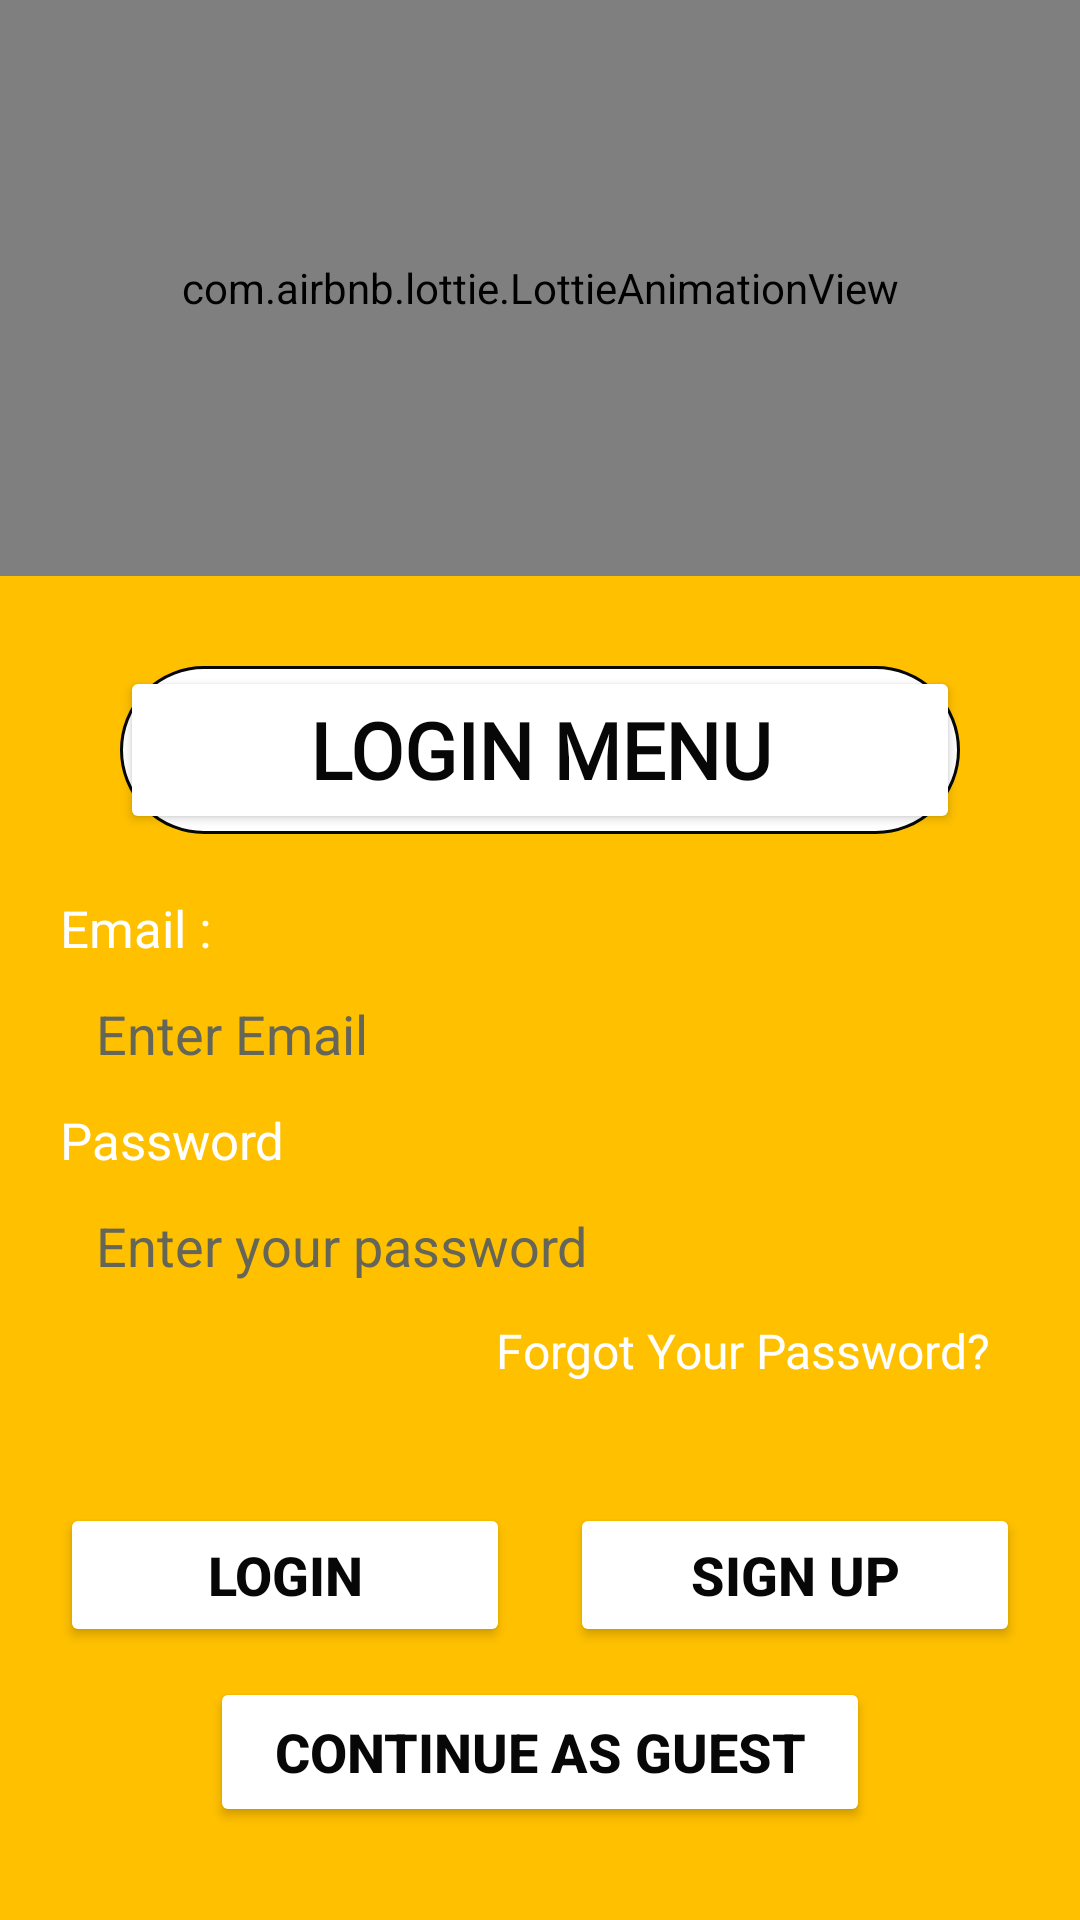

Reconstruct the res/layout file that produces this screen, plus the resources it refers to.
<!-- AndroidManifest.xml: application theme Theme.EBuzz -->
<!-- res/layout/activity_login.xml -->
<?xml version="1.0" encoding="utf-8"?>
<LinearLayout xmlns:android="http://schemas.android.com/apk/res/android"
    xmlns:app="http://schemas.android.com/apk/res-auto"
    android:layout_width="match_parent"
    android:layout_height="match_parent"
    android:background="@color/light_yellow"
    android:orientation="vertical"
    android:weightSum="100">

    <LinearLayout
        android:id="@+id/login_toplayout"
        android:layout_width="match_parent"
        android:layout_height="0dp"
        android:layout_weight="30"
        android:gravity="top|center"
        android:orientation="horizontal">

        <com.airbnb.lottie.LottieAnimationView
            android:id="@+id/login_bee_animation"
            android:layout_width="match_parent"
            android:layout_height="match_parent"
            app:lottie_fileName="login_animation.json"
            app:lottie_loop="true">
            

        </com.airbnb.lottie.LottieAnimationView>

    </LinearLayout>

    <LinearLayout
        android:id="@+id/login_bottomlayout"
        android:layout_width="match_parent"
        android:layout_height="0dp"
        android:layout_weight="70"
        android:background="@color/dark_yellow"
        android:gravity="top"
        android:orientation="vertical">

        <LinearLayout
            android:layout_width="wrap_content"
            android:layout_height="wrap_content"
            android:layout_gravity="center_horizontal"
            android:layout_marginTop="30dp"
            android:layout_marginBottom="20dp"
            android:background="@drawable/textbox_round_white">

            <Button
                android:layout_width="280dp"
                android:layout_height="56dp"
                android:backgroundTint="@color/white"
                android:fontFamily="@font/salsa_regular"
                android:foreground="@drawable/textbox_round_yellow"
                android:inputType="none"
                android:text="@string/login_menu"
                android:textAlignment="center"
                android:textColor="@color/bright_black"
                android:textSize="26sp"
                android:textStyle="bold"
                app:cornerRadius="30dp" />

        </LinearLayout>

        <ScrollView
            android:layout_width="match_parent"
            android:layout_height="match_parent">

            <LinearLayout
                android:layout_width="match_parent"
                android:layout_height="wrap_content"
                android:orientation="vertical">

                <TextView
                    android:layout_width="match_parent"
                    android:layout_height="wrap_content"
                    android:layout_marginStart="20dp"
                    android:text="@string/email"
                    android:textColor="@color/white"
                    android:textSize="17sp" />

                <EditText
                    android:id="@+id/login_email_txt"
                    android:layout_width="match_parent"
                    android:layout_height="36dp"
                    android:layout_marginStart="20dp"
                    android:layout_marginTop="6dp"
                    android:layout_marginEnd="30dp"
                    android:layout_marginBottom="6dp"
                    android:background="@drawable/textbox_round_corners"
                    android:hint="@string/enter_email"
                    android:importantForAutofill="no"
                    android:inputType="textEmailAddress"
                    android:paddingStart="12dp"
                    android:paddingEnd="12dp"
                    android:textColorHint="@color/hint_color"
                    android:textColor="@color/black" />

                <TextView
                    android:layout_width="match_parent"
                    android:layout_height="wrap_content"
                    android:layout_marginStart="20dp"
                    android:text="@string/password"
                    android:textColor="@color/white"
                    android:textSize="17sp" />

                <EditText
                    android:id="@+id/login_pass_txt"
                    android:layout_width="match_parent"
                    android:layout_height="36dp"
                    android:layout_marginStart="20dp"
                    android:layout_marginTop="6dp"
                    android:layout_marginEnd="30dp"
                    android:layout_marginBottom="6dp"
                    android:background="@drawable/textbox_round_corners"
                    android:hint="@string/enter_your_password"
                    android:importantForAutofill="no"
                    android:inputType="textPassword"
                    android:paddingStart="12dp"
                    android:paddingEnd="12dp"
                    android:textColorHint="@color/hint_color"
                    android:textColor="@color/black" />

                <TextView
                    android:id="@+id/login_forgot_txt"
                    android:layout_width="wrap_content"
                    android:layout_height="wrap_content"
                    android:layout_gravity="end"
                    android:layout_marginEnd="30dp"
                    android:clickable="true"
                    android:focusable="true"
                    android:text="@string/forgot_your_password"
                    android:textColor="@color/white"
                    android:textSize="16sp" />

                <LinearLayout
                    android:layout_width="match_parent"
                    android:layout_height="wrap_content"
                    android:layout_gravity="bottom"
                    android:layout_marginTop="40dp"
                    android:gravity="center"
                    android:orientation="horizontal">

                    <Button
                        android:id="@+id/login_login_btn"
                        android:layout_width="150dp"
                        android:layout_height="48dp"
                        android:layout_gravity="center"
                        android:layout_marginEnd="20dp"
                        android:backgroundTint="@color/white"
                        android:text="@string/login_"
                        android:textColor="@color/bright_black"
                        android:textSize="18sp"
                        android:textStyle="bold"
                        app:cornerRadius="8dp" />

                    <Button
                        android:id="@+id/login_signup_btn"
                        android:layout_width="150dp"
                        android:layout_height="48dp"
                        android:layout_gravity="center"
                        android:backgroundTint="@color/white"
                        android:text="@string/sign_up"
                        android:textColor="@color/bright_black"
                        android:textSize="18sp"
                        android:textStyle="bold"
                        app:cornerRadius="8dp" />

                </LinearLayout>

                <LinearLayout
                    android:layout_width="match_parent"
                    android:layout_height="wrap_content"
                    android:layout_marginTop="10dp"
                    android:gravity="center_horizontal"
                    android:orientation="horizontal">

                    <Button
                        android:id="@+id/login_guest_btn"
                        android:layout_width="220dp"
                        android:layout_height="50dp"
                        android:layout_gravity="center"
                        android:backgroundTint="@color/white"
                        android:text="@string/continue_as_guest"
                        android:textColor="@color/bright_black"
                        android:textSize="18sp"
                        android:textStyle="bold"
                        app:cornerRadius="8dp">

                    </Button>

                </LinearLayout>

            </LinearLayout>

        </ScrollView>

    </LinearLayout>

</LinearLayout>
<!-- resources referenced by this layout -->
<resources>
  <color name="black">#FF000000</color>
  <color name="bright_black">#070707</color>
  <color name="dark_yellow">#FFC000</color>
  <color name="hint_color">#656558</color>
  <color name="light_yellow">#FFFFE0</color>
  <color name="white">#FFFFFFFF</color>
  <!-- drawable textbox_round_white (drawable) -->
  <?xml version="1.0" encoding="utf-8"?>
  <shape xmlns:android="http://schemas.android.com/apk/res/android">
      <solid android:color="@color/white" />
      <corners android:radius="30dp" />
      <stroke
          android:width="1dp"
          android:color="#070707"/>
  </shape>
  <!-- drawable textbox_round_yellow (drawable) -->
  <?xml version="1.0" encoding="utf-8"?>
  <shape xmlns:android="http://schemas.android.com/apk/res/android">
      <solid android:color="@android:color/transparent" />
      <corners android:radius="30dp" />
      <stroke
          android:width="1dp"
          android:color="#070707"/>
  </shape>
  <string name="continue_as_guest">Continue as Guest</string>
  <string name="email">Email :</string>
  <string name="enter_email">Enter Email</string>
  <string name="enter_your_password">Enter your password</string>
  <string name="forgot_your_password">Forgot Your Password?</string>
  <string name="login_">LogIn</string>
  <string name="login_menu">LogIn Menu</string>
  <string name="password">Password</string>
  <string name="sign_up">Sign Up</string>
  <style name="Theme.EBuzz" parent="Base.Theme.EBuzz" />
  <style name="Base.Theme.EBuzz" parent="Theme.Material3.DayNight.NoActionBar">
          
          
      </style>
</resources>
